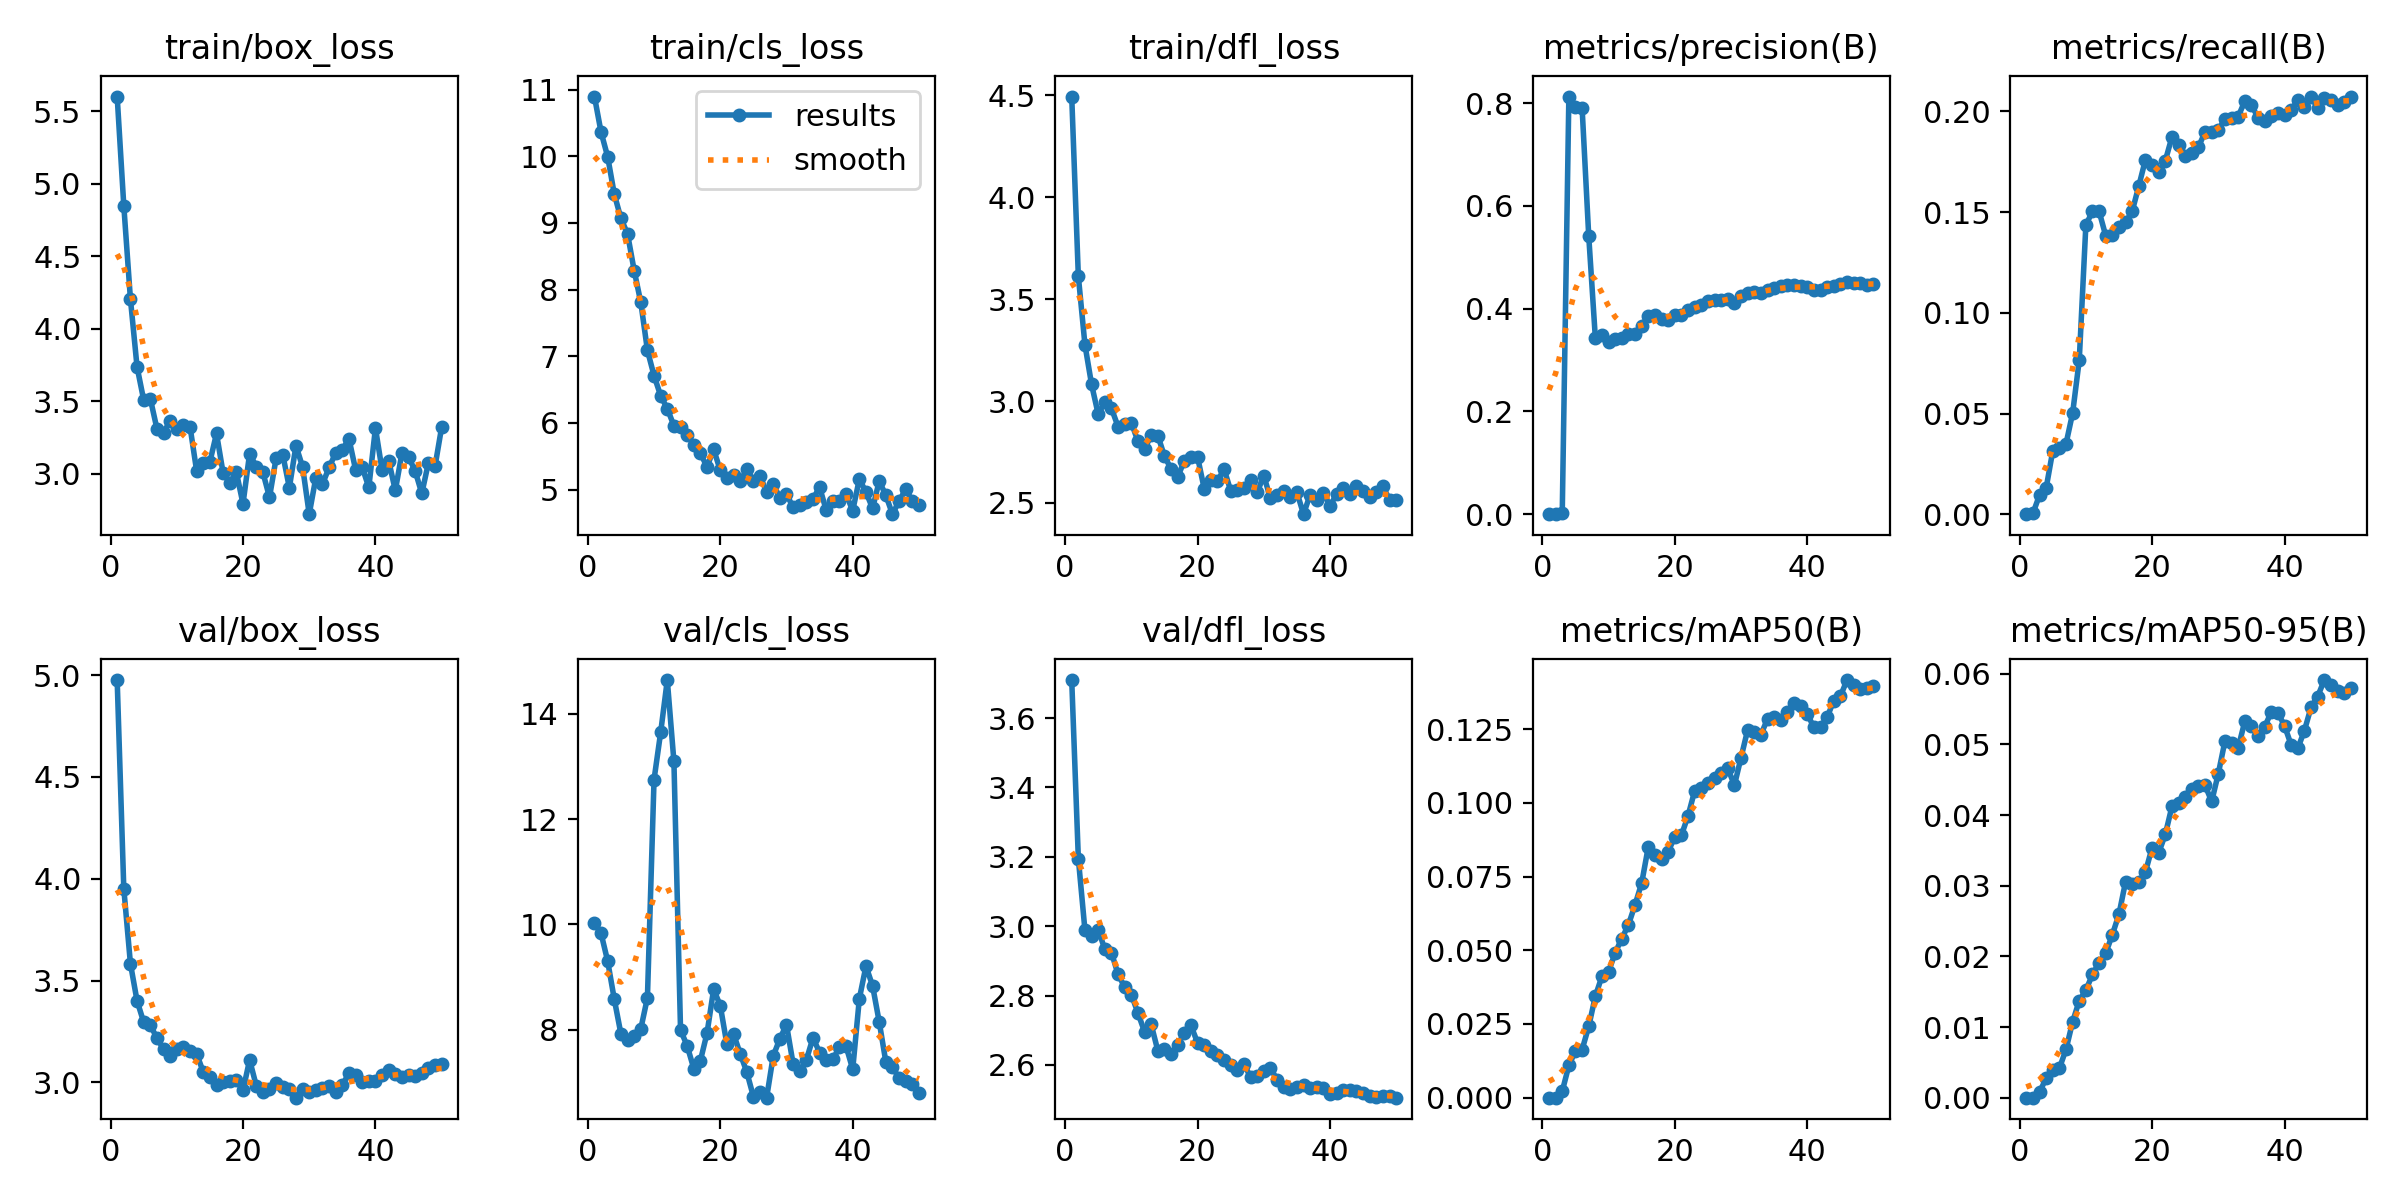

Data behind this chart, as committed beside it:
epoch, train/box_loss, train/cls_loss, train/dfl_loss, metrics/precision(B), metrics/recall(B), metrics/mAP50(B), metrics/mAP50-95(B), val/box_loss, val/cls_loss, val/dfl_loss, replay_loss, lr/pg0, lr/pg1, lr/pg2
1, 5.601, 10.9, 4.494, 5e-05, 0.00015, 2e-05, 0, 4.976, 10.03, 3.71, 0, 0.0003623, 0.0003623, 0.0003623
2, 4.849, 10.36, 3.612, 9e-05, 0.0005, 5e-05, 1e-05, 3.952, 9.83, 3.195, 0, 0.0007181, 0.0007181, 0.0007181
3, 4.207, 9.993, 3.275, 0.00139, 0.00963, 0.00216, 0.00075, 3.584, 9.3, 2.988, 0, 0.001059, 0.001059, 0.001059
4, 3.739, 9.431, 3.081, 0.813, 0.01308, 0.01097, 0.00278, 3.401, 8.576, 2.972, 0, 0.001045, 0.001045, 0.001045
5, 3.51, 9.069, 2.935, 0.7925, 0.03158, 0.01586, 0.00396, 3.296, 7.919, 2.99, 0, 0.001023, 0.001023, 0.001023
6, 3.52, 8.836, 2.995, 0.7907, 0.03301, 0.01631, 0.00415, 3.281, 7.797, 2.933, 0, 0.001001, 0.001001, 0.001001
7, 3.312, 8.286, 2.964, 0.5415, 0.03505, 0.02416, 0.00683, 3.218, 7.889, 2.924, 0, 0.000979, 0.000979, 0.000979
8, 3.286, 7.808, 2.874, 0.3428, 0.05031, 0.03443, 0.01073, 3.163, 8.017, 2.861, 0, 0.000957, 0.000957, 0.000957
9, 3.366, 7.09, 2.885, 0.3496, 0.07655, 0.0412, 0.01373, 3.128, 8.608, 2.824, 0, 0.000935, 0.000935, 0.000935
10, 3.309, 6.709, 2.893, 0.335, 0.1437, 0.04275, 0.0152, 3.166, 12.75, 2.803, 0, 0.000913, 0.000913, 0.000913
11, 3.34, 6.409, 2.803, 0.3404, 0.1504, 0.0492, 0.01746, 3.171, 13.65, 2.75, 0, 0.000891, 0.000891, 0.000891
12, 3.326, 6.213, 2.763, 0.3434, 0.1504, 0.05398, 0.01912, 3.155, 14.64, 2.695, 0, 0.000869, 0.000869, 0.000869
13, 3.021, 5.959, 2.833, 0.3505, 0.1383, 0.05863, 0.02046, 3.14, 13.09, 2.717, 0, 0.000847, 0.000847, 0.000847
14, 3.078, 5.946, 2.831, 0.3513, 0.1387, 0.06546, 0.02307, 3.051, 7.995, 2.641, 0, 0.000825, 0.000825, 0.000825
15, 3.083, 5.824, 2.729, 0.3667, 0.1428, 0.0728, 0.02598, 3.029, 7.693, 2.647, 0, 0.000803, 0.000803, 0.000803
16, 3.279, 5.67, 2.667, 0.3866, 0.1449, 0.08515, 0.0306, 2.986, 7.262, 2.632, 0, 0.000781, 0.000781, 0.000781
17, 3.005, 5.545, 2.627, 0.388, 0.1505, 0.08239, 0.0303, 3.001, 7.413, 2.658, 0, 0.000759, 0.000759, 0.000759
18, 2.939, 5.341, 2.707, 0.38, 0.1631, 0.08077, 0.03048, 3.004, 7.934, 2.693, 0, 0.000737, 0.000737, 0.000737
19, 3.012, 5.605, 2.724, 0.3773, 0.1761, 0.08343, 0.03196, 3.01, 8.768, 2.714, 0, 0.000715, 0.000715, 0.000715
20, 2.794, 5.287, 2.726, 0.387, 0.1736, 0.08852, 0.03541, 2.961, 8.457, 2.664, 0, 0.000693, 0.000693, 0.000693
21, 3.141, 5.168, 2.571, 0.3885, 0.17, 0.08902, 0.03467, 3.11, 7.724, 2.658, 0, 0.000671, 0.000671, 0.000671
22, 3.051, 5.216, 2.614, 0.3967, 0.1756, 0.0956, 0.03729, 2.984, 7.92, 2.639, 0, 0.000649, 0.000649, 0.000649
23, 3.011, 5.125, 2.606, 0.4033, 0.1874, 0.1041, 0.04125, 2.952, 7.547, 2.63, 0, 0.000627, 0.000627, 0.000627
24, 2.839, 5.308, 2.666, 0.4079, 0.1834, 0.1049, 0.04174, 2.966, 7.198, 2.615, 0, 0.000605, 0.000605, 0.000605
25, 3.109, 5.135, 2.56, 0.4145, 0.1779, 0.1068, 0.04256, 2.996, 6.73, 2.6, 0, 0.000583, 0.000583, 0.000583
26, 3.134, 5.21, 2.562, 0.4165, 0.1792, 0.1086, 0.04371, 2.976, 6.812, 2.585, 0, 0.0005611, 0.0005611, 0.0005611
27, 2.906, 4.961, 2.573, 0.4172, 0.1824, 0.11, 0.04409, 2.966, 6.709, 2.603, 0, 0.0005391, 0.0005391, 0.0005391
28, 3.195, 5.085, 2.612, 0.4179, 0.1898, 0.1117, 0.0442, 2.925, 7.503, 2.565, 0, 0.0005171, 0.0005171, 0.0005171
29, 3.048, 4.875, 2.551, 0.4112, 0.1896, 0.106, 0.04194, 2.966, 7.828, 2.568, 0, 0.0004951, 0.0004951, 0.0004951
30, 2.723, 4.933, 2.634, 0.4239, 0.1907, 0.1153, 0.04588, 2.951, 8.095, 2.582, 0, 0.0004731, 0.0004731, 0.0004731
31, 2.975, 4.734, 2.523, 0.4312, 0.1965, 0.1247, 0.05047, 2.961, 7.35, 2.591, 0, 0.0004511, 0.0004511, 0.0004511
32, 2.929, 4.762, 2.541, 0.433, 0.197, 0.124, 0.05016, 2.972, 7.214, 2.557, 0, 0.0004291, 0.0004291, 0.0004291
33, 3.045, 4.812, 2.558, 0.4306, 0.1974, 0.1231, 0.04955, 2.984, 7.428, 2.537, 0, 0.0004071, 0.0004071, 0.0004071
34, 3.145, 4.862, 2.53, 0.4359, 0.2052, 0.1284, 0.05327, 2.952, 7.845, 2.529, 0, 0.0003851, 0.0003851, 0.0003851
35, 3.167, 5.034, 2.553, 0.4394, 0.2033, 0.129, 0.05261, 2.987, 7.567, 2.536, 0, 0.0003631, 0.0003631, 0.0003631
36, 3.243, 4.691, 2.445, 0.4433, 0.1968, 0.1281, 0.05114, 3.045, 7.421, 2.541, 0, 0.0003411, 0.0003411, 0.0003411
37, 3.03, 4.826, 2.54, 0.4463, 0.1951, 0.1309, 0.05249, 3.035, 7.437, 2.533, 0, 0.0003191, 0.0003191, 0.0003191
38, 3.045, 4.828, 2.513, 0.4468, 0.1975, 0.1337, 0.05462, 3, 7.672, 2.538, 0, 0.0002971, 0.0002971, 0.0002971
39, 2.908, 4.928, 2.55, 0.4444, 0.1991, 0.1327, 0.05449, 3.009, 7.683, 2.533, 0, 0.0002751, 0.0002751, 0.0002751
40, 3.316, 4.685, 2.484, 0.443, 0.1983, 0.1301, 0.05264, 3.004, 7.249, 2.516, 0, 0.0002531, 0.0002531, 0.0002531
41, 3.028, 5.158, 2.544, 0.4364, 0.2006, 0.1256, 0.04992, 3.038, 8.588, 2.519, 0, 0.0002311, 0.0002311, 0.0002311
42, 3.091, 4.963, 2.575, 0.4371, 0.2056, 0.1257, 0.04945, 3.061, 9.208, 2.527, 0, 0.0002091, 0.0002091, 0.0002091
43, 2.886, 4.719, 2.546, 0.4425, 0.2024, 0.129, 0.05196, 3.043, 8.833, 2.527, 0, 0.0001871, 0.0001871, 0.0001871
44, 3.144, 5.128, 2.584, 0.4434, 0.2072, 0.1346, 0.05526, 3.027, 8.149, 2.525, 0, 0.0001651, 0.0001651, 0.0001651
45, 3.117, 4.915, 2.56, 0.4479, 0.2019, 0.1361, 0.05678, 3.038, 7.389, 2.519, 0, 0.0001431, 0.0001431, 0.0001431
46, 3.02, 4.631, 2.53, 0.4511, 0.2069, 0.1416, 0.05912, 3.031, 7.282, 2.51, 0, 0.0001211, 0.0001211, 0.0001211
47, 2.866, 4.828, 2.552, 0.45, 0.2057, 0.14, 0.05842, 3.046, 7.087, 2.509, 0, 9.9101e-05, 9.9101e-05, 9.9101e-05
48, 3.078, 5.006, 2.581, 0.4494, 0.2033, 0.1387, 0.05752, 3.071, 7.018, 2.509, 0, 7.7103e-05, 7.7103e-05, 7.7103e-05
49, 3.054, 4.83, 2.515, 0.4467, 0.2046, 0.1388, 0.05726, 3.085, 6.963, 2.51, 0, 5.5106e-05, 5.5106e-05, 5.5106e-05
50, 3.324, 4.77, 2.514, 0.4474, 0.2074, 0.1396, 0.05795, 3.089, 6.79, 2.505, 0, 3.3108e-05, 3.3108e-05, 3.3108e-05
